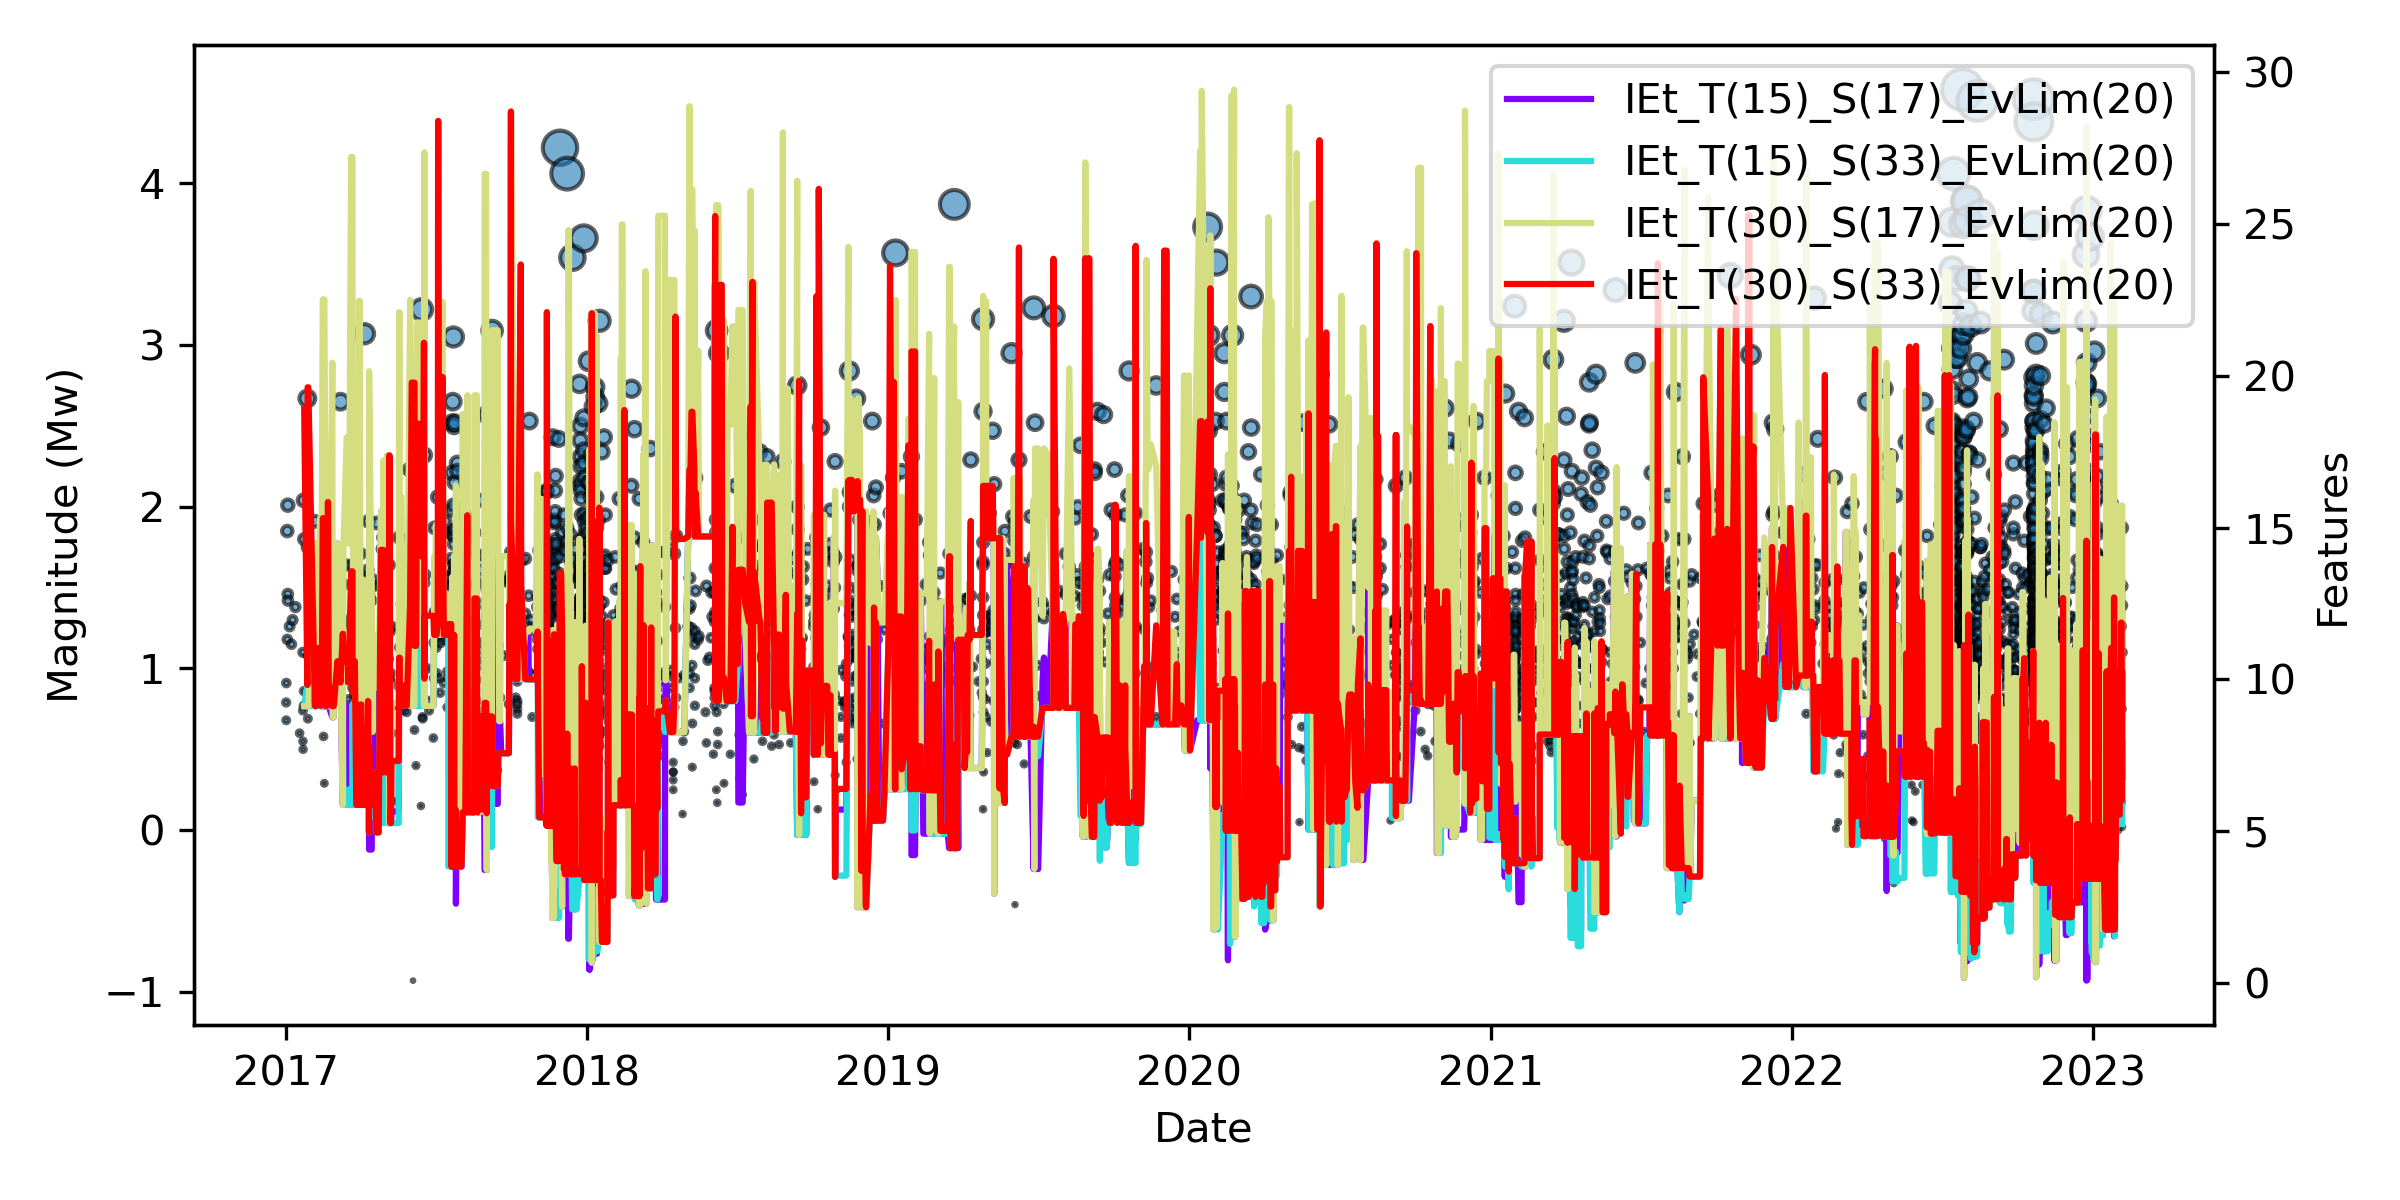

Values plotted in this chart, from the file beside it:
Index, Time[d.s], IEt_T(15)_S(17)_EvLim(20), IEt_T(15)_S(33)_EvLim(20), IEt_T(30)_S(17)_EvLim(20), IEt_T(30)_S(33)_EvLim(20)
78747, 736353, 9.117, 9.117, 9.117, 18.9
78847, 736356, 9.117, 9.818, 9.117, 9.818
78851, 736357, 9.117, 9.117, 9.117, 19.62
78855, 736357, 9.117, 9.117, 9.117, 19.62
78863, 736357, 9.117, 9.117, 9.117, 19.62
79235, 736365, 14.49, 9.142, 14.49, 9.142
79297, 736366, 9.117, 9.117, 14.49, 9.117
79343, 736367, 11.03, 11.03, 11.03, 11.03
79592, 736370, 11.03, 11.03, 11.03, 11.03
79715, 736372, 9.117, 9.117, 15.31, 9.142
79717, 736372, 9.117, 9.117, 15.31, 9.142
79746, 736373, 9.117, 9.117, 14.49, 9.142
79759, 736373, 9.117, 9.117, 14.49, 9.142
79760, 736373, 9.117, 9.117, 14.49, 9.142
79761, 736373, 9.117, 9.117, 14.49, 9.142
79788, 736374, 9.117, 9.117, 14.49, 9.142
79826, 736375, 9.117, 9.117, 22.51, 15.31
79836, 736376, 9.117, 9.117, 22.51, 15.31
79845, 736377, 9.117, 9.117, 22.51, 15.31
79880, 736378, 9.117, 9.117, 15.31, 11.03
79896, 736379, 9.117, 9.117, 9.117, 9.117
79966, 736381, 9.117, 9.117, 9.117, 9.142
79969, 736381, 9.117, 9.117, 9.117, 15.84
79993, 736382, 9.117, 9.117, 9.117, 9.87
79995, 736382, 9.117, 9.117, 9.117, 9.87
80093, 736387, 8.753, 9.117, 20.43, 9.117
80098, 736387, 8.753, 9.117, 8.753, 9.117
80129, 736388, 8.753, 9.117, 8.753, 9.117
81754, 736393, 14.47, 10.6, 14.47, 10.6
82889, 736397, 9.899, 9.899, 9.899, 9.899
83382, 736399, 5.869, 8.753, 5.869, 11.5
83542, 736400, 8.753, 5.869, 14.47, 10.6
84051, 736404, 5.869, 5.869, 17.97, 10.6
84206, 736405, 5.869, 5.869, 17.97, 10.6
84259, 736406, 5.869, 5.869, 17.97, 10.6
84260, 736406, 9.174, 6.373, 15.42, 9.899
84302, 736406, 9.174, 6.373, 15.42, 9.899
84342, 736407, 7.371, 5.869, 14.47, 10.6
84506, 736409, 5.869, 5.869, 27.2, 13.56
84615, 736411, 5.869, 5.869, 27.2, 13.56
84616, 736411, 5.869, 5.869, 27.2, 13.56
84617, 736411, 5.869, 9.174, 24.1, 9.582
84660, 736412, 5.869, 5.869, 10.6, 10.6
84744, 736413, 5.869, 5.869, 10.6, 10.6
84796, 736414, 5.869, 5.869, 10.6, 10.6
84889, 736416, 5.869, 5.869, 7.371, 5.869
84918, 736416, 5.869, 5.869, 7.371, 5.869
84966, 736417, 5.869, 5.869, 7.371, 5.869
85013, 736418, 5.869, 5.869, 7.371, 5.869
85017, 736418, 5.869, 5.869, 7.371, 5.869
85085, 736419, 7.83, 7.83, 7.83, 7.83
85094, 736419, 5.869, 5.869, 22.46, 5.869
85121, 736420, 5.869, 5.869, 22.46, 5.869
85129, 736420, 5.869, 5.869, 22.46, 5.869
85162, 736420, 13.67, 5.869, 14, 6.513
85169, 736421, 5.869, 7.83, 5.869, 9.174
85222, 736422, 5.869, 7.83, 5.869, 9.174
85298, 736424, 5.869, 5.869, 13.29, 5.869
85395, 736425, 5.869, 5.869, 10.78, 5.869
85514, 736429, 5.869, 5.869, 10.78, 5.869
... 5,606 more rows
